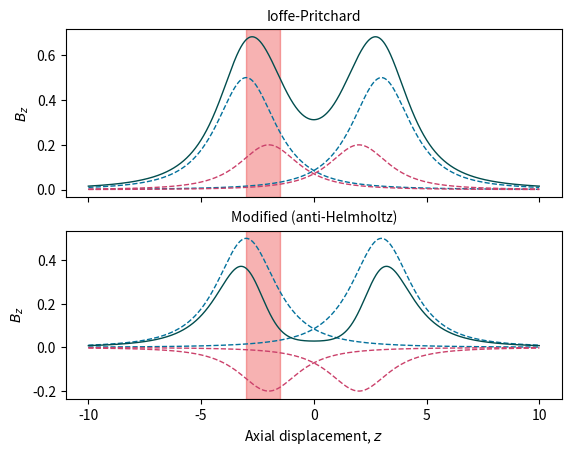

Write the Python code that produced this figure.
import pandas as pd
import matplotlib.pyplot as plt
import numpy as np
from operator import add

def gaussian_points(height, width, mean):
    x = np.linspace(-15,15,num=3000)
    y = height*np.exp(-((x-mean)**2)/width)
    return y

def on_axis(R,I,center,neg = 1):
    x = np.linspace(-10,10,num=3000)
    y = [(neg)*(I*(R**2))/(((R**2) + ((i-center)**2))**(3/2)) for i in x]
    return y

a = on_axis(2,1,3)#gaussian_points(3,30,6) ##2,1,3
b = on_axis(2,1,-3)#gaussian_points(3,30,-6) ##2,1,-3
c = on_axis(2,.4,2,1)#+1*gaussian_points(1,10,2) ##2,.4,2,1
d = on_axis(2,.4,-2,1)#+1*gaussian_points(1,10,-2) ##2,.4,-2,1
e = list(map(add,a,b))
e = list(map(add,e,c))
e = list(map(add,e,d))

#plt.rcParams.update({'font.size': 12})

fig, (ax,ax2) = plt.subplots(2,sharex=True)
ax.plot(np.linspace(-10,10,num=3000), a, color = 'xkcd:ocean blue', linestyle = '--', lw=1)
ax.plot(np.linspace(-10,10,num=3000), b, color = 'xkcd:ocean blue', linestyle = '--', lw=1)
ax.plot(np.linspace(-10,10,num=3000), c, color = 'xkcd:dark pink', linestyle = '--', lw=1)
ax.plot(np.linspace(-10,10,num=3000), d, color = 'xkcd:dark pink', linestyle = '--', lw=1)
ax.plot(np.linspace(-10,10,num=3000), e, color = 'xkcd:dark teal', lw=1)

#ax.set_title("Modified (anti-Helmholtz)", fontsize = 14)
ax.set_title("Ioffe-Pritchard", fontsize = 10)
#ax.get_xaxis().set_visible(False)
#ax.get_yaxis().set_visible(False)




#ax.set_xlabel("Axial displacement, $z$", fontsize = 14)
start, end = ax.get_xlim()
ax.xaxis.set_ticks(np.arange(start+1, end, 5))
ax.set_ylabel("$B_{z}$", fontsize = 10)

ax.axvspan(-1.5,-3, color='xkcd:red', alpha=0.3)


a2 = on_axis(2,1,3)#gaussian_points(3,30,6) ##2,1,3
b2 = on_axis(2,1,-3)#gaussian_points(3,30,-6) ##2,1,-3
c2 = on_axis(2,.4,2,-1)#+1*gaussian_points(1,10,2) ##2,.4,2,1
d2 = on_axis(2,.4,-2,-1)#+1*gaussian_points(1,10,-2) ##2,.4,-2,1
e2 = list(map(add,a2,b2))
e2 = list(map(add,e2,c2))
e2 = list(map(add,e2,d2))

ax2.plot(np.linspace(-10,10,num=3000), a2, color = 'xkcd:ocean blue', linestyle = '--', lw = 1)
ax2.plot(np.linspace(-10,10,num=3000), b2, color = 'xkcd:ocean blue', linestyle = '--', lw = 1)
ax2.plot(np.linspace(-10,10,num=3000), c2, color = 'xkcd:dark pink', linestyle = '--', lw = 1)
ax2.plot(np.linspace(-10,10,num=3000), d2, color = 'xkcd:dark pink', linestyle = '--', lw = 1)
ax2.plot(np.linspace(-10,10,num=3000), e2, color = 'xkcd:dark teal', lw = 1)

ax2.set_title("Modified (anti-Helmholtz)", fontsize = 10)
#ax.set_title("Ioffe-Pritchard", fontsize = 14)
#ax.get_xaxis().set_visible(False)
#ax.get_yaxis().set_visible(False)




ax2.set_xlabel("Axial displacement, $z$", fontsize = 10)
start, end = ax2.get_xlim()
ax2.xaxis.set_ticks(np.arange(start+1, end, 5))
ax2.set_ylabel("$B_{z}$", fontsize = 10)

ax2.axvspan(-1.5,-3, color='xkcd:red', alpha=0.3)

plt.show()